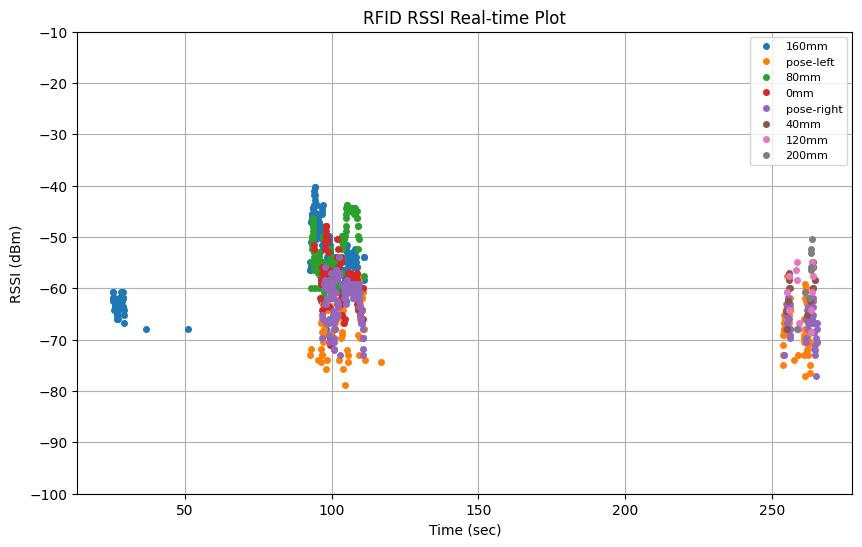

Data behind this chart, as committed beside it:
elapsed_time, tag_id, tag_alias, rssi, arm_x, arm_y, arm_z, arm_roll, arm_pitch, arm_yaw, arm_qx, arm_qy, arm_qz, arm_qw, tof_distance
2.069, E28068940000500BB6B51497, 160mm, -65.1, 0.9498, 0.02634, 0.3594, 125.8, -24.46, 98.45, 0.6413, 0.5957, 0.4604, 0.1481, 
0.2106, , , , 0.9498, 0.02634, 0.3594, 125.8, -24.46, 98.45, 0.6413, 0.5957, 0.4604, 0.1481, 
2.209, E28068940000500BB6B51497, 160mm, -66.8, 0.9498, 0.02634, 0.3594, 125.8, -24.46, 98.45, 0.6413, 0.5957, 0.4604, 0.1481, 
2.27, E28068940000500BB6B51497, 160mm, -66.8, 0.9498, 0.02635, 0.3594, 125.8, -24.46, 98.45, 0.6413, 0.5957, 0.4604, 0.1481, 
2.413, E28068940000500BB6B51497, 160mm, -67.93, 0.9498, 0.02646, 0.3594, 125.8, -24.46, 98.45, 0.6412, 0.5957, 0.4604, 0.1481, 
2.413, E28068940000500BB6B51497, 160mm, -65.1, 0.9498, 0.02646, 0.3594, 125.8, -24.46, 98.45, 0.6412, 0.5957, 0.4604, 0.1481, 
0.4105, , , , 0.9498, 0.02646, 0.3594, 125.8, -24.46, 98.45, 0.6412, 0.5957, 0.4604, 0.1481, 
2.509, E28068940000500BB6B51497, 160mm, -65.9, 0.9499, 0.02645, 0.3595, 125.8, -24.47, 98.44, 0.6413, 0.5956, 0.4605, 0.1481, 
2.61, E28068940000500BB6B51497, 160mm, -68.4, 0.9499, 0.02646, 0.3595, 125.8, -24.47, 98.44, 0.6413, 0.5956, 0.4605, 0.1481, 
0.6105, , , , 0.9499, 0.02646, 0.3595, 125.8, -24.47, 98.44, 0.6413, 0.5956, 0.4605, 0.1481, 
2.719, E28068940000500BB6B51497, 160mm, -69.0, 0.9499, 0.0265, 0.3595, 125.8, -24.48, 98.44, 0.6413, 0.5956, 0.4605, 0.148, 
2.809, E28068940000500BB6B51497, 160mm, -65.1, 0.9512, 0.02624, 0.3587, 125.8, -24.54, 98.3, 0.6422, 0.5946, 0.4606, 0.1482, 
2.819, E28068940000500BB6B51497, 160mm, -65.1, 0.9523, 0.02591, 0.3581, 125.8, -24.57, 98.18, 0.6428, 0.5938, 0.4605, 0.1484, 
0.8104, , , , 0.9506, 0.02641, 0.359, 125.8, -24.52, 98.36, 0.6418, 0.595, 0.4606, 0.1481, 
1.01, , , , 0.9701, 0.01707, 0.3548, 125.1, -24.53, 96.58, 0.6501, 0.5822, 0.4617, 0.159, 
3.009, E28068940000500BB6B51497, 160mm, -64.3, 0.9702, 0.01696, 0.355, 125.1, -24.53, 96.57, 0.6501, 0.5821, 0.4618, 0.1591, 
3.019, E28068940000500BB6B51497, 160mm, -65.1, 0.9705, 0.01673, 0.3552, 125, -24.52, 96.56, 0.6501, 0.5819, 0.4619, 0.1594, 
3.109, E28068940000500BB6B51497, 160mm, -63.0, 0.9728, 0.0154, 0.3565, 124.8, -24.49, 96.44, 0.6503, 0.5803, 0.4629, 0.1615, 
3.119, E28068940000500BB6B51497, 160mm, -63.0, 0.9734, 0.01556, 0.3563, 124.8, -24.49, 96.41, 0.6504, 0.5801, 0.4629, 0.1617, 
1.21, , , , 0.9769, 0.01656, 0.3549, 124.7, -24.5, 96.21, 0.6513, 0.5787, 0.463, 0.1629, 
3.21, E28068940000500BB6B51497, 160mm, -64.3, 0.9769, 0.01656, 0.3549, 124.7, -24.5, 96.21, 0.6513, 0.5787, 0.463, 0.1629, 
3.219, E28068940000500BB6B51497, 160mm, -63.0, 0.9769, 0.01656, 0.3549, 124.7, -24.5, 96.21, 0.6513, 0.5787, 0.463, 0.1629, 
3.289, E28068940000500BB6B51497, 160mm, -61.8, 0.9769, 0.01656, 0.3549, 124.7, -24.5, 96.21, 0.6513, 0.5787, 0.463, 0.1629, 
1.41, , , , 0.9861, 0.0283, 0.3542, 124.2, -24.46, 96.41, 0.6496, 0.5779, 0.4656, 0.1651, 
3.429, E28068940000500BB6B51497, 160mm, -61.8, 0.9861, 0.03231, 0.3541, 124.2, -24.46, 96.64, 0.6484, 0.5792, 0.466, 0.1642, 
3.489, E28068940000500BB6B51497, 160mm, -62.4, 0.9859, 0.04084, 0.3541, 124.2, -24.47, 97.12, 0.646, 0.5819, 0.4667, 0.1622, 
3.529, E28068940000500BB6B51497, 160mm, -63.6, 0.9857, 0.04558, 0.3541, 124.2, -24.47, 97.4, 0.6446, 0.5834, 0.4671, 0.161, 
3.589, E28068940000500BB6B51497, 160mm, -63.6, 0.9852, 0.05529, 0.3541, 124.2, -24.48, 97.96, 0.6417, 0.5866, 0.4679, 0.1587, 
1.61, , , , 0.9852, 0.05531, 0.3541, 124.2, -24.48, 97.96, 0.6417, 0.5866, 0.4679, 0.1587, 
3.629, E28068940000500BB6B51497, 160mm, -63.0, 0.9852, 0.05671, 0.3541, 124.2, -24.48, 98.04, 0.6413, 0.587, 0.468, 0.1584, 
3.69, E28068940000500BB6B51497, 160mm, -63.0, 0.985, 0.05969, 0.3541, 124.2, -24.48, 98.22, 0.6404, 0.588, 0.4683, 0.1577, 
1.81, , , , 0.985, 0.06006, 0.3541, 124.2, -24.48, 98.24, 0.6403, 0.5881, 0.4683, 0.1576, 
3.73, E28068940000500BB6B51497, 160mm, -64.3, 0.985, 0.05981, 0.3541, 124.2, -24.48, 98.22, 0.6404, 0.588, 0.4683, 0.1577, 
3.799, E28068940000500BB6B51497, 160mm, -63.6, 0.985, 0.06006, 0.3541, 124.2, -24.48, 98.24, 0.6403, 0.5881, 0.4683, 0.1576, 
3.839, E28068940000500BB6B51497, 160mm, -62.4, 0.985, 0.06019, 0.3541, 124.2, -24.48, 98.24, 0.6403, 0.5881, 0.4684, 0.1576, 
3.9, E28068940000500BB6B51497, 160mm, -63.0, 0.985, 0.06035, 0.3542, 124.2, -24.48, 98.25, 0.6402, 0.5882, 0.4684, 0.1576, 
3.939, E28068940000500BB6B51497, 160mm, -64.3, 0.985, 0.06041, 0.3542, 124.2, -24.48, 98.26, 0.6402, 0.5882, 0.4684, 0.1576, 
2.011, , , , 0.985, 0.06048, 0.3542, 124.2, -24.48, 98.26, 0.6401, 0.5882, 0.4684, 0.1576, 
4.029, E28068940000500BB6B51497, 160mm, -61.8, 0.985, 0.06048, 0.3542, 124.2, -24.48, 98.26, 0.6401, 0.5882, 0.4684, 0.1576, 
4.039, E28068940000500BB6B51497, 160mm, -65.1, 0.9851, 0.06048, 0.3542, 124.2, -24.48, 98.26, 0.6401, 0.5882, 0.4684, 0.1576, 
2.21, , , , 0.9851, 0.06048, 0.3542, 124.2, -24.48, 98.26, 0.6401, 0.5882, 0.4685, 0.1576, 
4.13, E28068940000500BB6B51497, 160mm, -62.4, 0.9851, 0.06048, 0.3542, 124.2, -24.48, 98.26, 0.6401, 0.5882, 0.4685, 0.1576, 
4.139, E28068940000500BB6B51497, 160mm, -64.3, 0.9851, 0.06048, 0.3542, 124.2, -24.48, 98.26, 0.6401, 0.5882, 0.4685, 0.1576, 
4.243, E28068940000500BB6B51497, 160mm, -62.43, 0.9851, 0.06048, 0.3542, 124.2, -24.48, 98.26, 0.6401, 0.5882, 0.4685, 0.1576, 
4.243, E28068940000500BB6B51497, 160mm, -63.6, 0.9851, 0.06048, 0.3542, 124.2, -24.48, 98.26, 0.6401, 0.5882, 0.4685, 0.1576, 
4.329, E28068940000500BB6B51497, 160mm, -62.4, 0.9852, 0.06053, 0.3541, 124.2, -24.49, 98.25, 0.6402, 0.5881, 0.4685, 0.1575, 
2.411, , , , 0.9854, 0.06065, 0.3538, 124.2, -24.52, 98.22, 0.6405, 0.5879, 0.4684, 0.1574, 
4.35, E28068940000500BB6B51497, 160mm, -62.4, 0.9853, 0.06058, 0.354, 124.2, -24.5, 98.24, 0.6403, 0.588, 0.4685, 0.1575, 
4.439, E28068940000500BB6B51497, 160mm, -64.3, 0.9893, 0.05943, 0.3514, 124.2, -24.59, 97.83, 0.6426, 0.5853, 0.4683, 0.1587, 
4.449, E28068940000500BB6B51497, 160mm, -63.0, 0.9907, 0.05899, 0.3506, 124.2, -24.61, 97.69, 0.6433, 0.5844, 0.4683, 0.1592, 
4.539, E28068940000500BB6B51497, 160mm, -61.8, 0.9993, 0.05511, 0.3483, 123.9, -24.6, 96.96, 0.6465, 0.579, 0.4689, 0.1641, 
4.549, E28068940000500BB6B51497, 160mm, -61.8, 1.001, 0.05421, 0.3484, 123.7, -24.56, 96.86, 0.6468, 0.5781, 0.4691, 0.1653, 
4.609, E28068940000500BB6B51497, 160mm, -63.0, 1.006, 0.05115, 0.3489, 123.4, -24.45, 96.53, 0.6477, 0.5752, 0.47, 0.1695, 
2.611, , , , 1.006, 0.05115, 0.3489, 123.4, -24.45, 96.53, 0.6477, 0.5752, 0.47, 0.1695, 
4.649, E28068940000500BB6B51497, 160mm, -60.8, 1.007, 0.05058, 0.3504, 123.2, -24.46, 96.52, 0.6475, 0.5742, 0.4711, 0.1707, 
4.719, E28068940000500BB6B51497, 160mm, -59.1, 1.009, 0.05022, 0.3516, 123, -24.46, 96.49, 0.6473, 0.5732, 0.4721, 0.172, 
4.759, E28068940000500BB6B51497, 160mm, -60.8, 1.012, 0.05107, 0.3508, 122.8, -24.44, 96.35, 0.6477, 0.572, 0.4724, 0.1734, 
2.811, , , , 1.014, 0.05156, 0.3504, 122.7, -24.42, 96.28, 0.648, 0.5713, 0.4726, 0.1742, 
4.82, E28068940000500BB6B51497, 160mm, -61.8, 1.014, 0.05182, 0.3503, 122.7, -24.42, 96.25, 0.648, 0.571, 0.4728, 0.1746, 
4.859, E28068940000500BB6B51497, 160mm, -58.3, 1.018, 0.05329, 0.3502, 122.5, -24.41, 96.14, 0.6482, 0.5695, 0.4737, 0.1764, 
... 864 more rows
